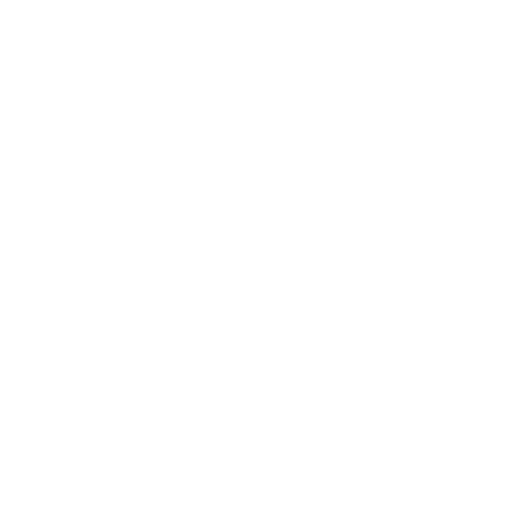
t = 0.00 s
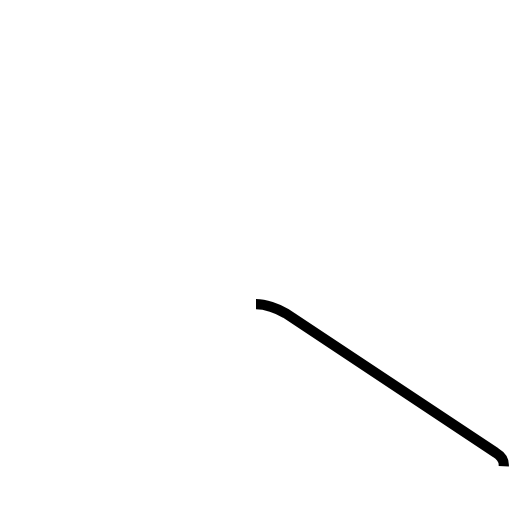
t = 0.88 s
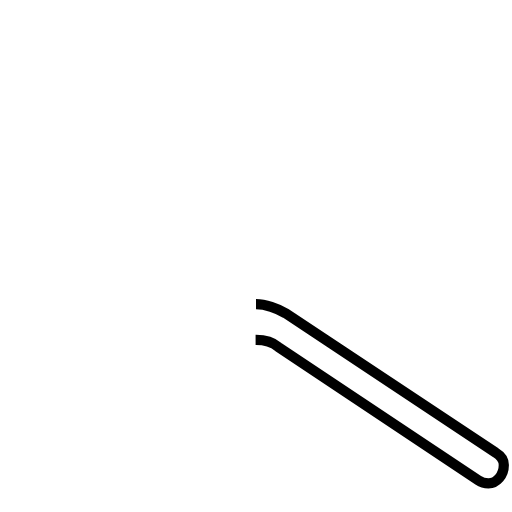
t = 1.76 s
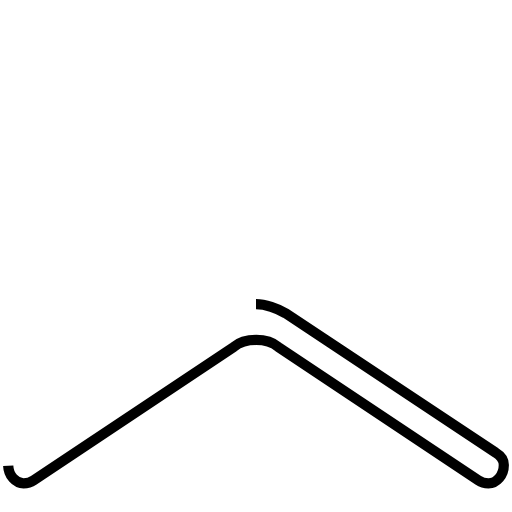
t = 2.64 s
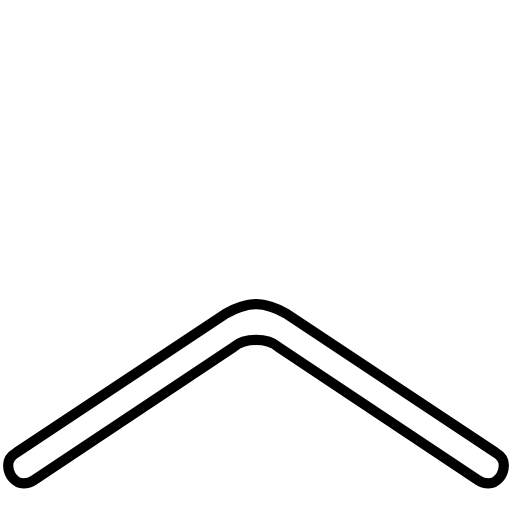
t = 3.52 s

The animated SVG that drew these frames (rendered in a browser with its animation timeline set to each time). Animation: 1 SMIL element (animate=1); one cycle of 3.52 s.

<?xml version='1.0' encoding='utf-8'?>
<svg viewBox="0.0 -6.0 50.0 50.0" version="1.1" xmlns="http://www.w3.org/2000/svg"><rect x="-1000" y="-1000" width="2000" height="2000" stroke="white" fill="white" /><g style="fill:none;stroke:#000000;stroke-width:1"><path d="M 25.0 -14.3 C 25.9 -14.3 27.1 -13.9 27.9 -13.4 L 48.4 0.2 C 48.9 0.5 49.2 0.9 49.2 1.4 C 49.2 2.4 48.5 3.2 47.7 3.2 C 47.4 3.2 47.0 3.1 46.7 2.9 L 27.2 -10.1 C 26.6 -10.6 25.8 -10.8 25.0 -10.8 C 24.2 -10.8 23.4 -10.6 22.8 -10.1 L 3.3 2.9 C 3.0 3.1 2.6 3.2 2.3 3.2 C 1.5 3.2 0.8 2.4 0.8 1.4 C 0.8 0.9 1.1 0.5 1.6 0.2 L 22.1 -13.4 C 22.9 -13.9 24.1 -14.3 25.0 -14.3 Z" transform="translate(0.0 38.0)" stroke-dasharray="117.24954908758315" stroke-dashoffset="117.24954908758315"><animate attributeName="stroke-dashoffset" from="117.24954908758315" to="0" dur="3.5174864726274944s" begin="0s" fill="freeze" /></path></g></svg>
